Run: headless pygame with SDL's dummy video driver; simulated clock (each Clock.tick advances the game by its frame time, no real sleeping); random seed 0; keys injected as events and as key.get_pressed() state; no mouse input.
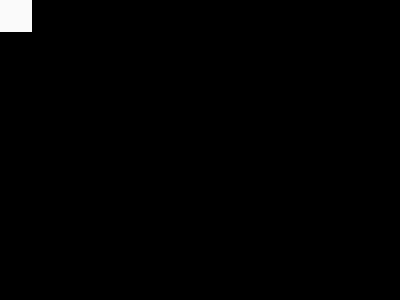
Frame 1 of 4 · flips 1–60 · no input
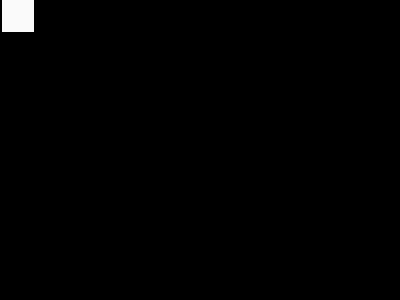
Frame 2 of 4 · flips 61–180 · tapped SPACE, RETURN · held RIGHT (→), D
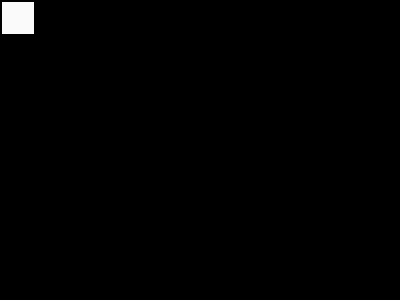
Frame 3 of 4 · flips 181–300 · held DOWN (↓), S
Frame 4 of 4 · flips 301–420 · held LEFT (←), A, UP (↑), W · screen same as frame 1, image omitted

The pygame program that drew these frames:

import pygame

# pygame 모듈 초기화 - 초기화시 성공 실패 개수를 튜플로 반환합니다.
(successes, failurese) = pygame.init()
print(f'{successes} Succeses and {failurese} Failurese...')

# 스크린 만들기 - set_mode()에 튜플로  창의 크기 지정
screenSize = width, height = 400, 300
screen = pygame.display.set_mode(screenSize)

# 창의 타이틀 지정 - set_caption()으로 캡션 지정
pygame.display.set_caption('Hello PyGame')

# 게임 프레임 준비
clock = pygame.time.Clock()
# clock.tick(FPS)로 화면전환 속도 조절.
FPS = 60

# 튜플로 색상 변수를 만든다.
WHITE = 250,250,250
BLACK = 0,0,0


# Surface(빈 종이) 표면 만들기
# 이 표면을 조각 하기 위한 Rect 객체가 필요하다.
rect = pygame.Rect((0,0), (32,32))
surf = pygame.Surface((32,32))
surf.fill(WHITE)

# 게임 루프(중요하다)
# 이벤트를 전달 받는다.
# type이 QUIT이면 while 반복문 탈출
running = True
while running:
    # 이벤트 처리
    for event in pygame.event.get():
        if event.type == pygame.QUIT:
            running = False
        if event.type == pygame.KEYDOWN:
            if event.key == pygame.K_LEFT:
                rect.move_ip(-2,0)
            elif event.key == pygame.K_RIGHT:
                rect.move_ip(2,0)
            elif event.key == pygame.K_UP:
                rect.move_ip(0,-2)
            elif event.key == pygame.K_DOWN:
                rect.move_ip(0,2)

    screen.fill(BLACK)
    screen.blit(surf, rect)
    pygame.display.flip()
    clock.tick(FPS)

pygame.quit()
